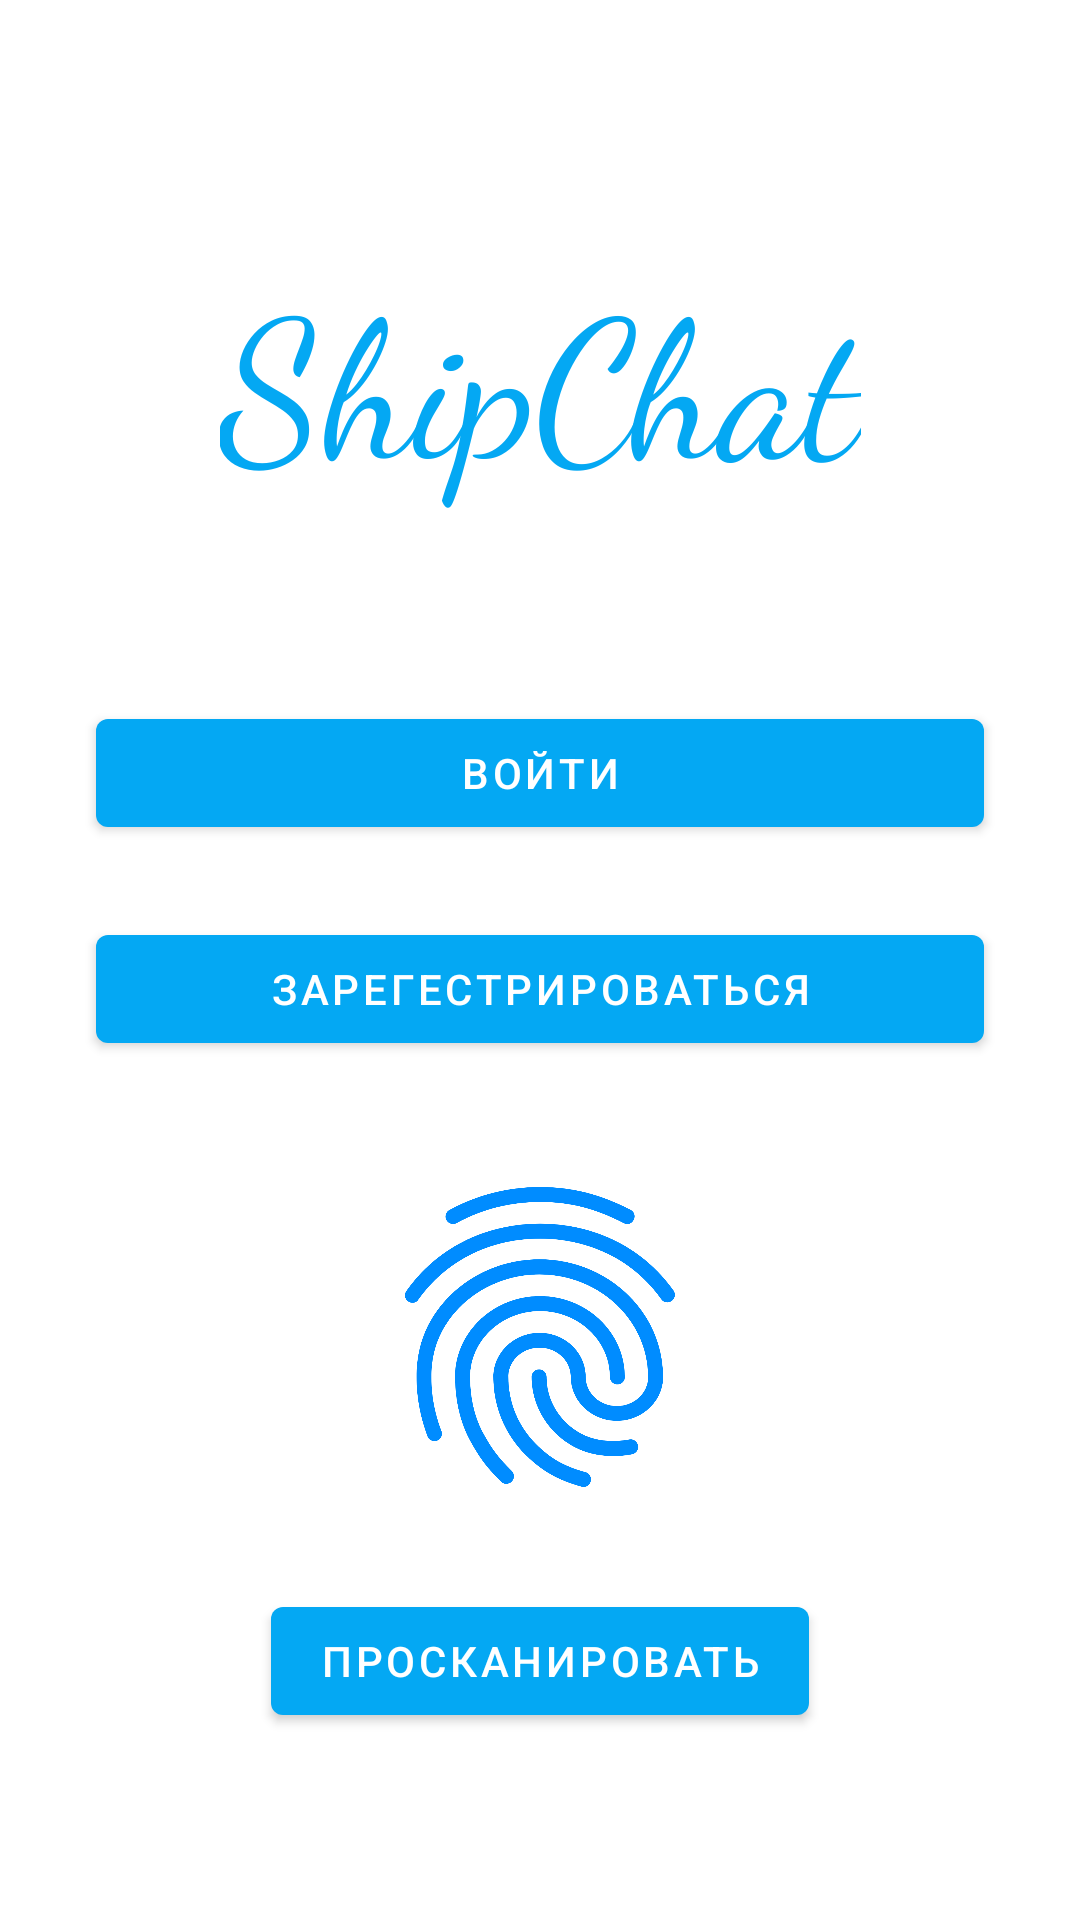

Produce the Android XML layout that renders to this screen, including the resource entries it uses.
<!-- AndroidManifest.xml: activity theme Theme.ShipChat.NoActionBar -->
<!-- res/layout/activity_start.xml -->
<?xml version="1.0" encoding="utf-8"?>
<androidx.constraintlayout.widget.ConstraintLayout xmlns:android="http://schemas.android.com/apk/res/android"
    xmlns:app="http://schemas.android.com/apk/res-auto"
    xmlns:tools="http://schemas.android.com/tools"
    android:layout_width="match_parent"
    android:layout_height="match_parent"
    tools:context=".StartActivity">

    <TextView
        android:id="@+id/text_logo"
        android:layout_width="wrap_content"
        android:layout_height="wrap_content"
        android:layout_marginTop="81dp"
        android:fontFamily="cursive"
        android:text="@string/app_name"
        android:textColor="@color/blue"
        android:textSize="64sp"
        app:layout_constraintEnd_toEndOf="parent"
        app:layout_constraintStart_toStartOf="parent"
        app:layout_constraintTop_toTopOf="parent" />

    <Button
        android:id="@+id/button"
        android:layout_width="0dp"
        android:layout_height="wrap_content"
        android:layout_marginStart="32dp"
        android:layout_marginTop="64dp"
        android:layout_marginEnd="32dp"
        android:onClick="onClickSignIn"
        android:text="@string/sign_in"
        app:layout_constraintEnd_toEndOf="parent"
        app:layout_constraintHorizontal_bias="0.0"
        app:layout_constraintStart_toStartOf="parent"
        app:layout_constraintTop_toBottomOf="@+id/text_logo" />

    <Button
        android:id="@+id/button2"
        android:layout_width="0dp"
        android:layout_height="wrap_content"
        android:layout_marginTop="24dp"
        android:onClick="onClickSignUp"
        android:text="@string/sign_up"
        app:layout_constraintEnd_toEndOf="@+id/button"
        app:layout_constraintStart_toStartOf="@+id/button"
        app:layout_constraintTop_toBottomOf="@+id/button" />

    <ImageView
        android:id="@+id/imageView"
        android:layout_width="120dp"
        android:layout_height="120dp"
        android:layout_marginTop="32dp"
        app:layout_constraintEnd_toEndOf="parent"
        app:layout_constraintStart_toStartOf="parent"
        app:layout_constraintTop_toBottomOf="@+id/button2"
        app:srcCompat="@drawable/ic_baseline_fingerprint_24" />

    <Button
        android:id="@+id/b_scan"
        android:layout_width="wrap_content"
        android:layout_height="wrap_content"
        android:layout_marginTop="24dp"
        android:text="@string/finger"
        app:layout_constraintEnd_toEndOf="parent"
        app:layout_constraintStart_toStartOf="parent"
        app:layout_constraintTop_toBottomOf="@+id/imageView" />
</androidx.constraintlayout.widget.ConstraintLayout>
<!-- resources referenced by this layout -->
<resources>
  <color name="blue">#04A8F3</color>
  <!-- drawable ic_baseline_fingerprint_24: vector/xml drawable (drawable, 2364 chars, omitted) -->
  <string name="app_name">ShipChat</string>
  <string name="finger">Просканировать</string>
  <string name="sign_in">Войти</string>
  <string name="sign_up">Зарегестрироваться</string>
  <style name="Theme.ShipChat.NoActionBar">
          <item name="windowActionBar">false</item>
          <item name="windowNoTitle">true</item>
      </style>
</resources>
